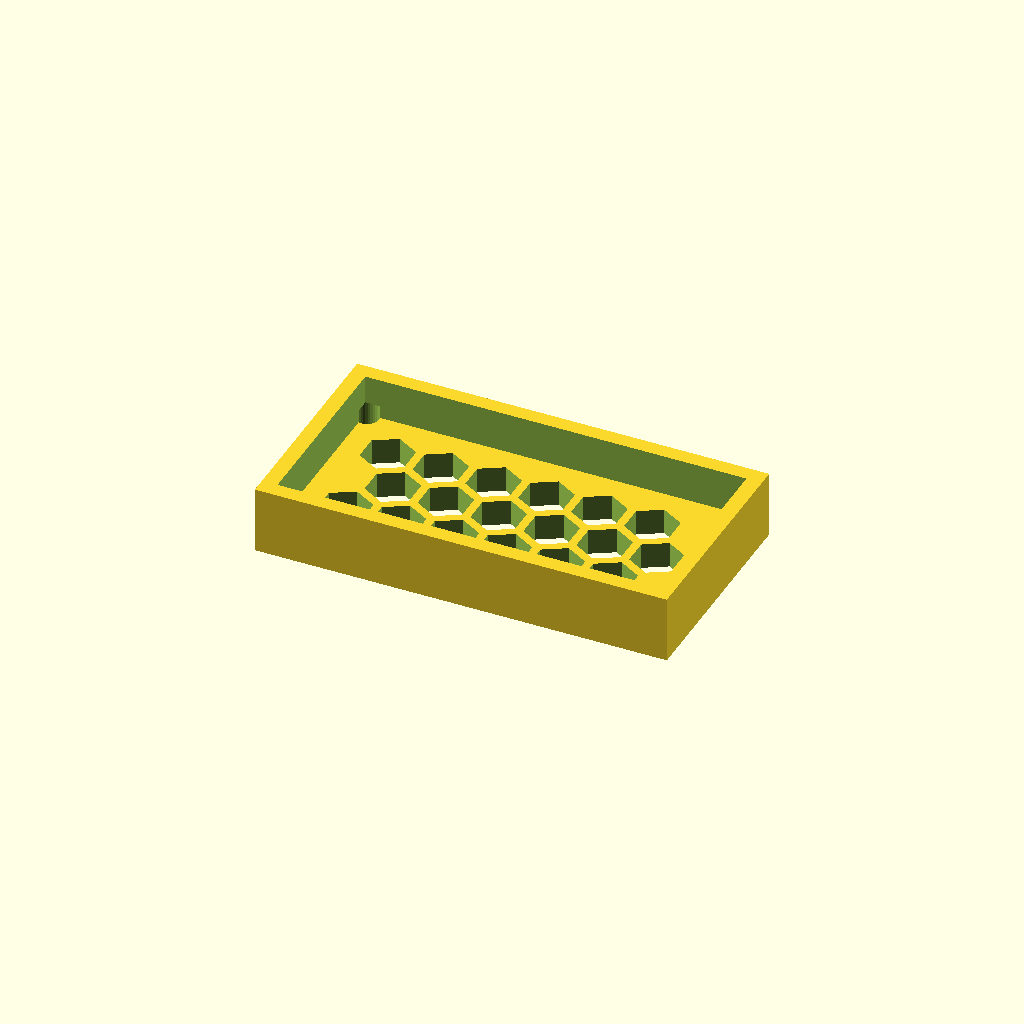
Cell 1 — every parameter at its default value.
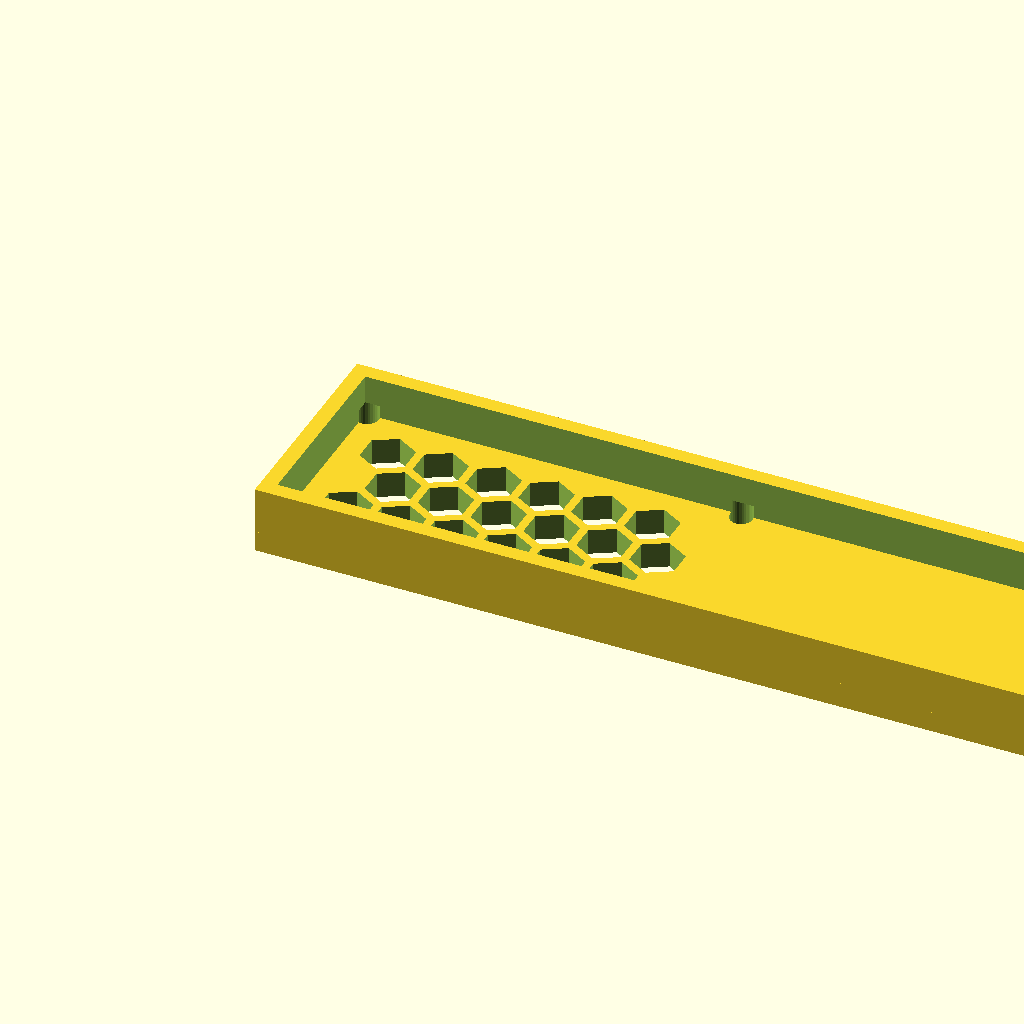
Cell 2 — panel_w set to 159.78, the other parameters unchanged.
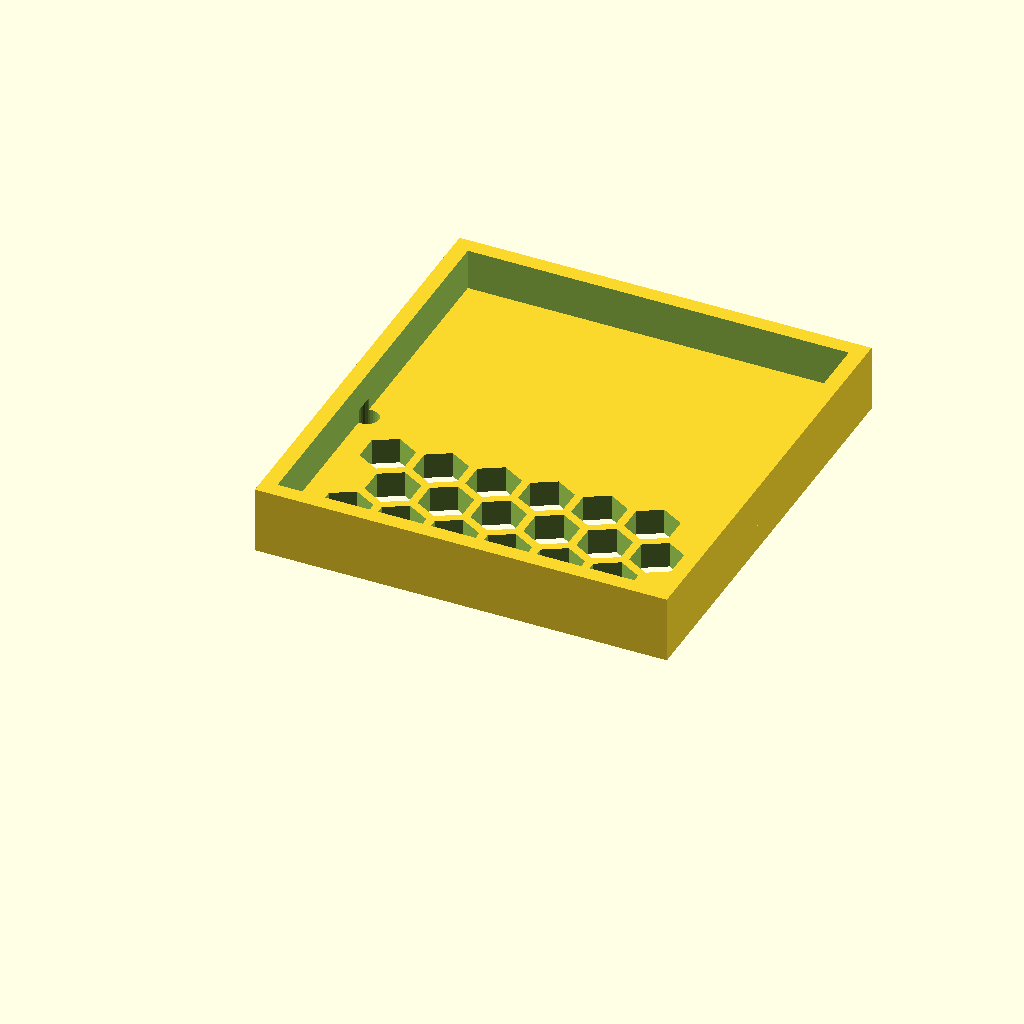
Cell 3 — panel_d set to 85.14, the other parameters unchanged.
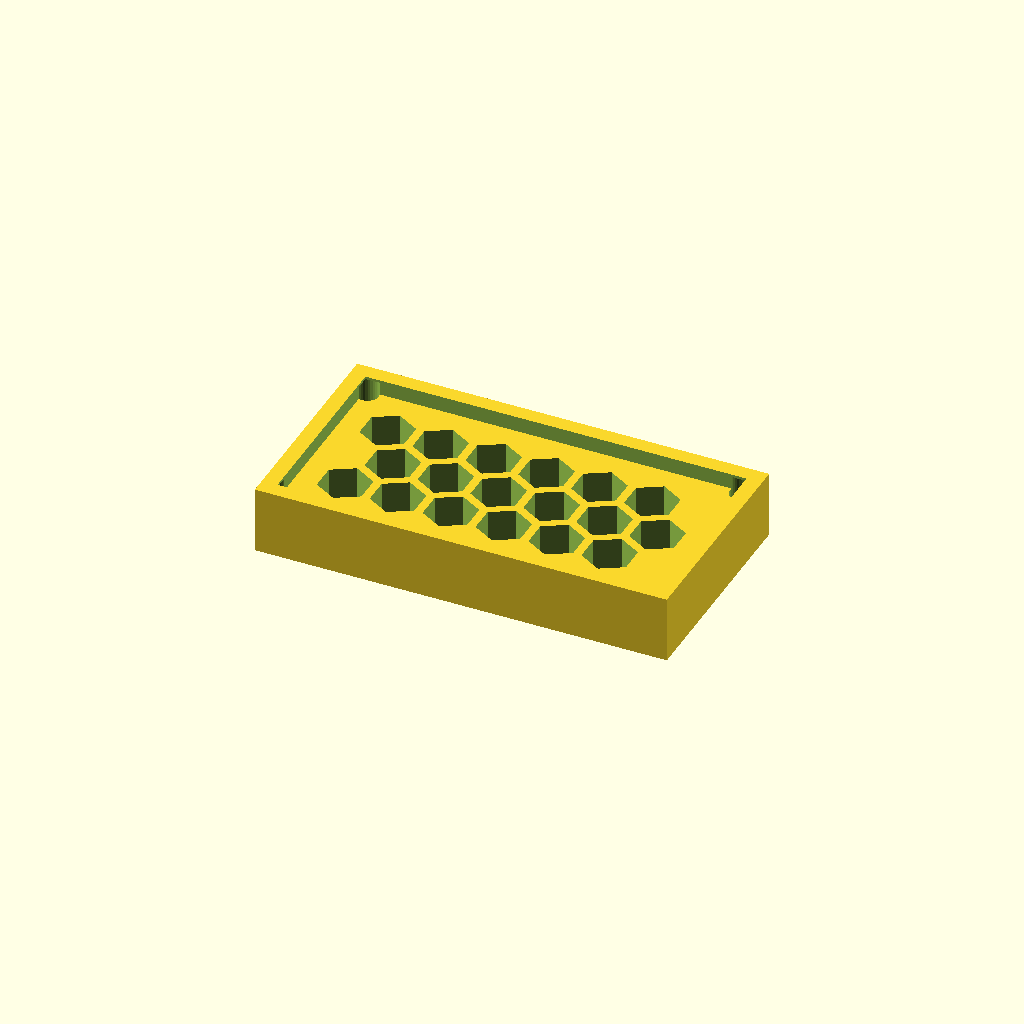
Cell 4: the same model with thick = 10.
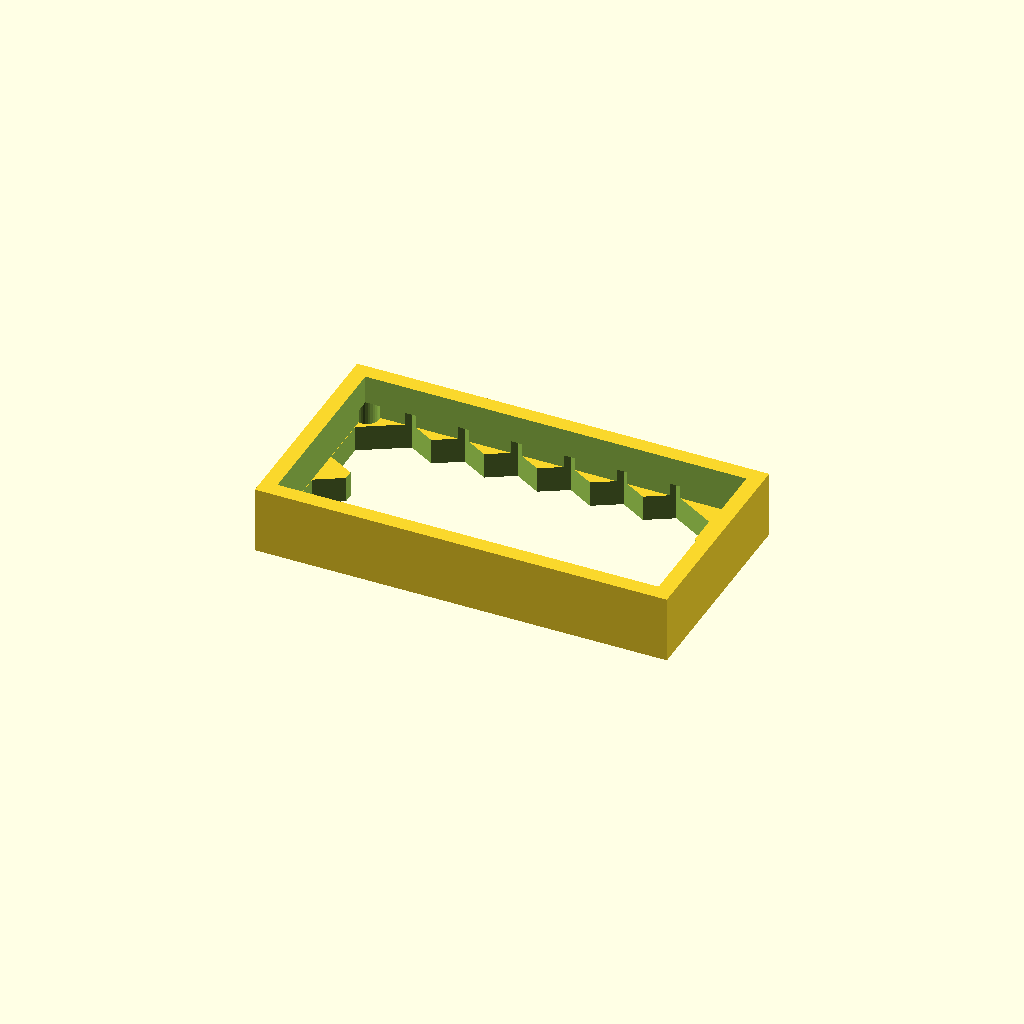
Cell 5: cell_r = 10 (everything else at default).
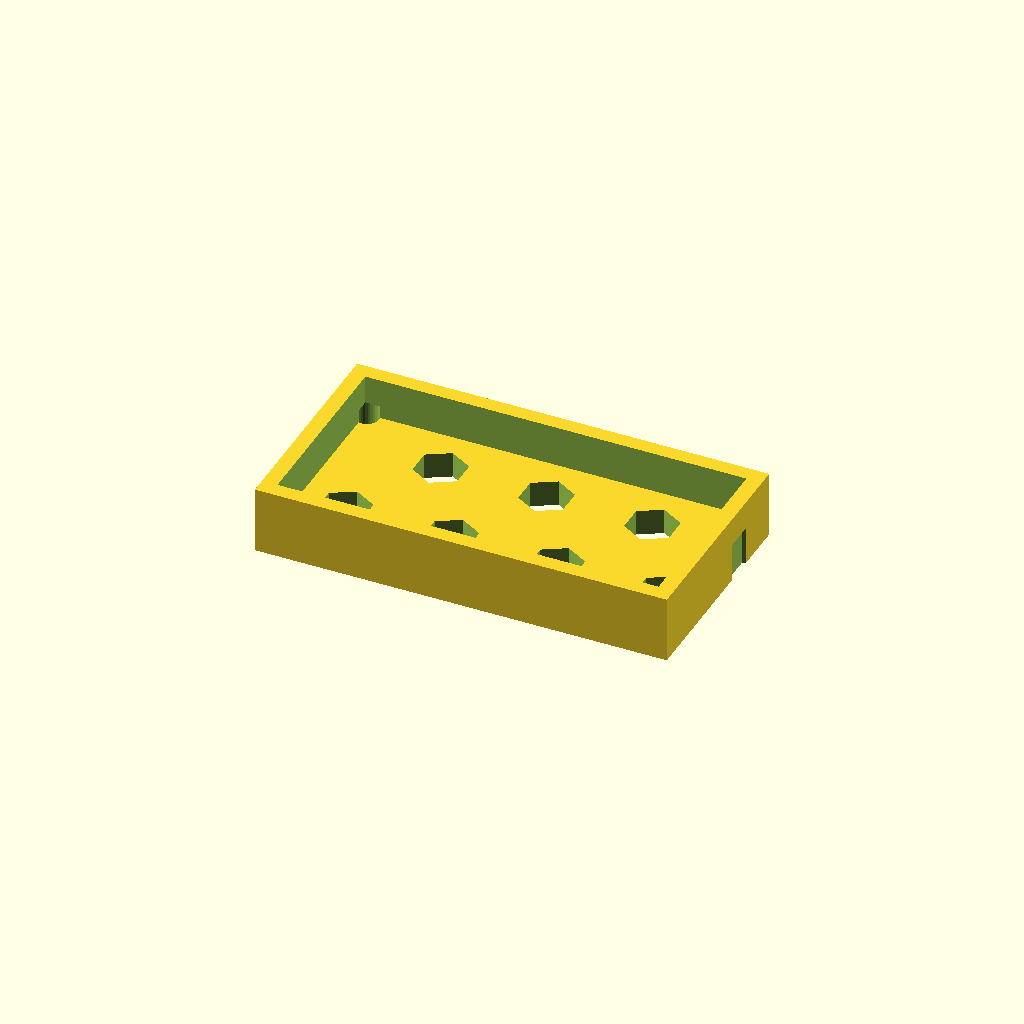
Cell 6: pitch = 20.52 (everything else at default).
All cells are drawn from one camera (rotation 55°, 0°, 25°, orthographic, colour scheme Cornfield), so only the parameter changes between them.
Source of the model, optional_data/data/gen3/hexlattices/part_0094.scad:
$fn = 32;

// ----------------------------------------------------------------------
// Honeycomb panel: 79.89 x 42.57 mm, 18 cells of 10 mm
// ----------------------------------------------------------------------

// --- parameters (mm) ---
panel_w = 79.89;          // panel width
panel_d = 42.57;          // panel depth
thick = 5;                // panel thickness
cell_r = 5;               // hex cell circumradius
pitch = 10.26;            // hex cell pitch (centre to centre)
web = 1.6;                // web between the cells
columns = 6;              // columns of cells
rows = 3;                 // rows of cells
cell_count = 18;          // total cells
shift_x = 11.73;          // first cell offset in x
shift_y = 12.4;           // first cell offset in y
mount_d = 4.4;            // corner mounting holes
hole_off = 3.7;           // mounting hole offset from the corners
rim_h = 13;               // rim height
rim_t = 3;                // rim wall thickness

difference() {
  union() {
    cube([panel_w, panel_d, thick]);
    /* rim around the panel, sunk 1 mm into the plate */
    translate([0, 0, thick - 1]) difference() {
      cube([panel_w, panel_d, rim_h - thick + 1]);
      translate([rim_t, rim_t, -2.5]) cube([panel_w - 2 * rim_t, panel_d - 2 * rim_t, rim_h - thick + 6]);
    }
  }
  /* hexagonal cells, point-up, cut right through the plate */
  for (row = [0 : rows - 1]) {
    for (col = [0 : columns - 1]) {
      translate([shift_x + col * pitch + (row % 2) * pitch / 2, shift_y + row * pitch * 0.866025, -2.5]) rotate([0, 0, 30]) cylinder(h = thick + 5, d = 2 * cell_r, $fn = 6);
    }
  }
  /* corner mounting holes, clear of the outer cell web */
  translate([3.7, 3.7, -2.5]) cylinder(h = thick + 5, d = mount_d);
  translate([76.19, 3.7, -2.5]) cylinder(h = thick + 5, d = mount_d);
  translate([3.7, 38.87, -2.5]) cylinder(h = thick + 5, d = mount_d);
  translate([76.19, 38.87, -2.5]) cylinder(h = thick + 5, d = mount_d);
}
Customizer parameters (derived from the source; name, type, default, range or options):
panel_w: number, default 79.89
panel_d: number, default 42.57
thick: number, default 5
cell_r: number, default 5
pitch: number, default 10.26
web: number, default 1.6
columns: number, default 6
rows: number, default 3
cell_count: number, default 18
shift_x: number, default 11.73
shift_y: number, default 12.4
mount_d: number, default 4.4
hole_off: number, default 3.7
rim_h: number, default 13
rim_t: number, default 3
